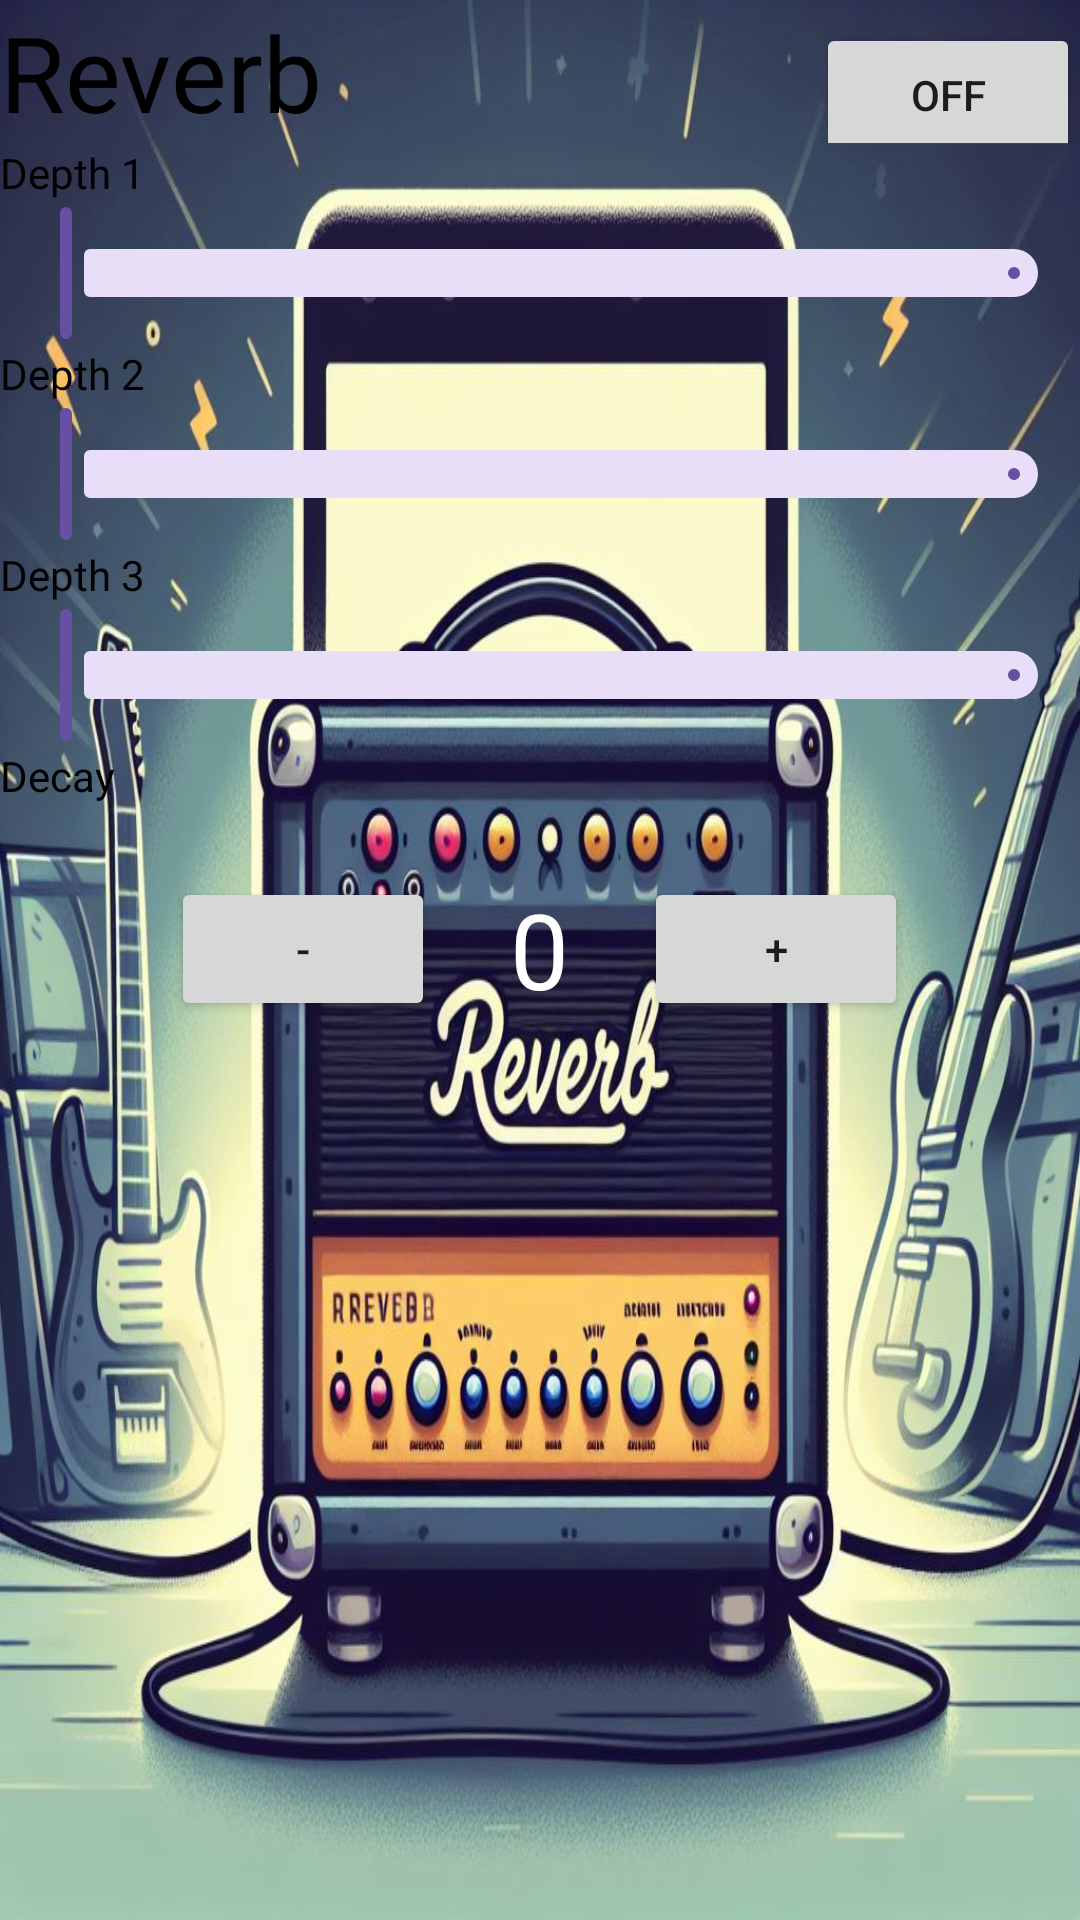

Here is an Android app screen rendered from its layout file. Give the layout XML and the strings, colors and styles it references.
<!-- AndroidManifest.xml: application theme Theme.SoundPiController -->
<!-- res/layout/fragment_reverb_effect.xml -->
<?xml version="1.0" encoding="utf-8"?>
<FrameLayout xmlns:android="http://schemas.android.com/apk/res/android"
    xmlns:tools="http://schemas.android.com/tools"
    android:layout_width="match_parent"
    android:layout_height="match_parent"
    tools:context=".effects.ReverbEffect"
    android:background="@drawable/reverb"
    >

    <LinearLayout
        android:layout_width="match_parent"
        android:layout_height="wrap_content"
        android:orientation="vertical">


        <LinearLayout
            android:layout_width="match_parent"
            android:layout_height="wrap_content"
            android:orientation="horizontal">

            <TextView
                android:layout_width="wrap_content"
                android:layout_height="match_parent"
                android:layout_weight="1"
                android:gravity="center_vertical"
                android:text="Reverb"
                android:textColor="@color/black"
                android:fontFamily="@font/shrikhand"
                android:textSize="35dp" />

            <ToggleButton
                android:id="@+id/active"
                android:layout_width="wrap_content"
                android:layout_height="wrap_content" />
        </LinearLayout>

        <LinearLayout
            android:layout_width="match_parent"
            android:layout_height="wrap_content"
            android:orientation="vertical">

            <TextView
                android:layout_width="wrap_content"
                android:layout_height="match_parent"
                android:gravity="center"
                android:text="Depth 1"
                android:fontFamily="@font/bungee"
                android:textColor="@color/black"
                />

            <com.google.android.material.slider.RangeSlider
                android:id="@+id/depth1"
                android:layout_width="wrap_content"
                android:layout_height="wrap_content" />
        </LinearLayout>

        <LinearLayout
            android:layout_width="match_parent"
            android:layout_height="wrap_content"
            android:orientation="vertical">

            <TextView
                android:layout_width="wrap_content"
                android:layout_height="match_parent"
                android:gravity="center"
                android:text="Depth 2"
                android:fontFamily="@font/bungee"
                android:textColor="@color/black"/>

            <com.google.android.material.slider.RangeSlider
                android:id="@+id/depth2"
                android:layout_width="wrap_content"
                android:layout_height="wrap_content" />
        </LinearLayout>

        <LinearLayout
            android:layout_width="match_parent"
            android:layout_height="wrap_content"
            android:orientation="vertical">

            <TextView
                android:layout_width="wrap_content"
                android:layout_height="match_parent"
                android:gravity="center"
                android:text="Depth 3"
                android:fontFamily="@font/bungee"
                android:textColor="@color/black"/>

            <com.google.android.material.slider.RangeSlider
                android:id="@+id/depth3"
                android:layout_width="wrap_content"
                android:layout_height="wrap_content" />
        </LinearLayout>

        <TextView
            android:layout_width="wrap_content"
            android:layout_height="match_parent"
            android:gravity="center"
            android:text="Decay"
            android:fontFamily="@font/bungee"
            android:textColor="@color/black"/>

        <LinearLayout
            android:gravity="center"
            android:layout_width="match_parent"
            android:layout_height="wrap_content"
            android:orientation="horizontal">

            <Button
                android:layout_width="wrap_content"
                android:layout_height="wrap_content"
                android:text="-" />

            <TextView
                android:textSize="35dp"
                android:padding="25dp"
                android:layout_width="wrap_content"
                android:layout_height="wrap_content"
                android:text="0"
                android:textColor="@android:color/primary_text_dark"/>

            <Button
                android:layout_width="wrap_content"
                android:layout_height="wrap_content"
                android:text="+" />

        </LinearLayout>
    </LinearLayout>

</FrameLayout>
<!-- resources referenced by this layout -->
<resources>
  <!-- drawable reverb: jpeg bitmap (drawable, 158311 bytes) -->
  <style name="Theme.SoundPiController" parent="Base.Theme.SoundPiController" />
  <style name="Base.Theme.SoundPiController" parent="Theme.Material3.DayNight.NoActionBar">
          
          
      </style>
  <!-- not gathered from this repository: default colours our renderer supplied (Android Studio template values) -->
  <color name="black">#FF000000</color>
</resources>
